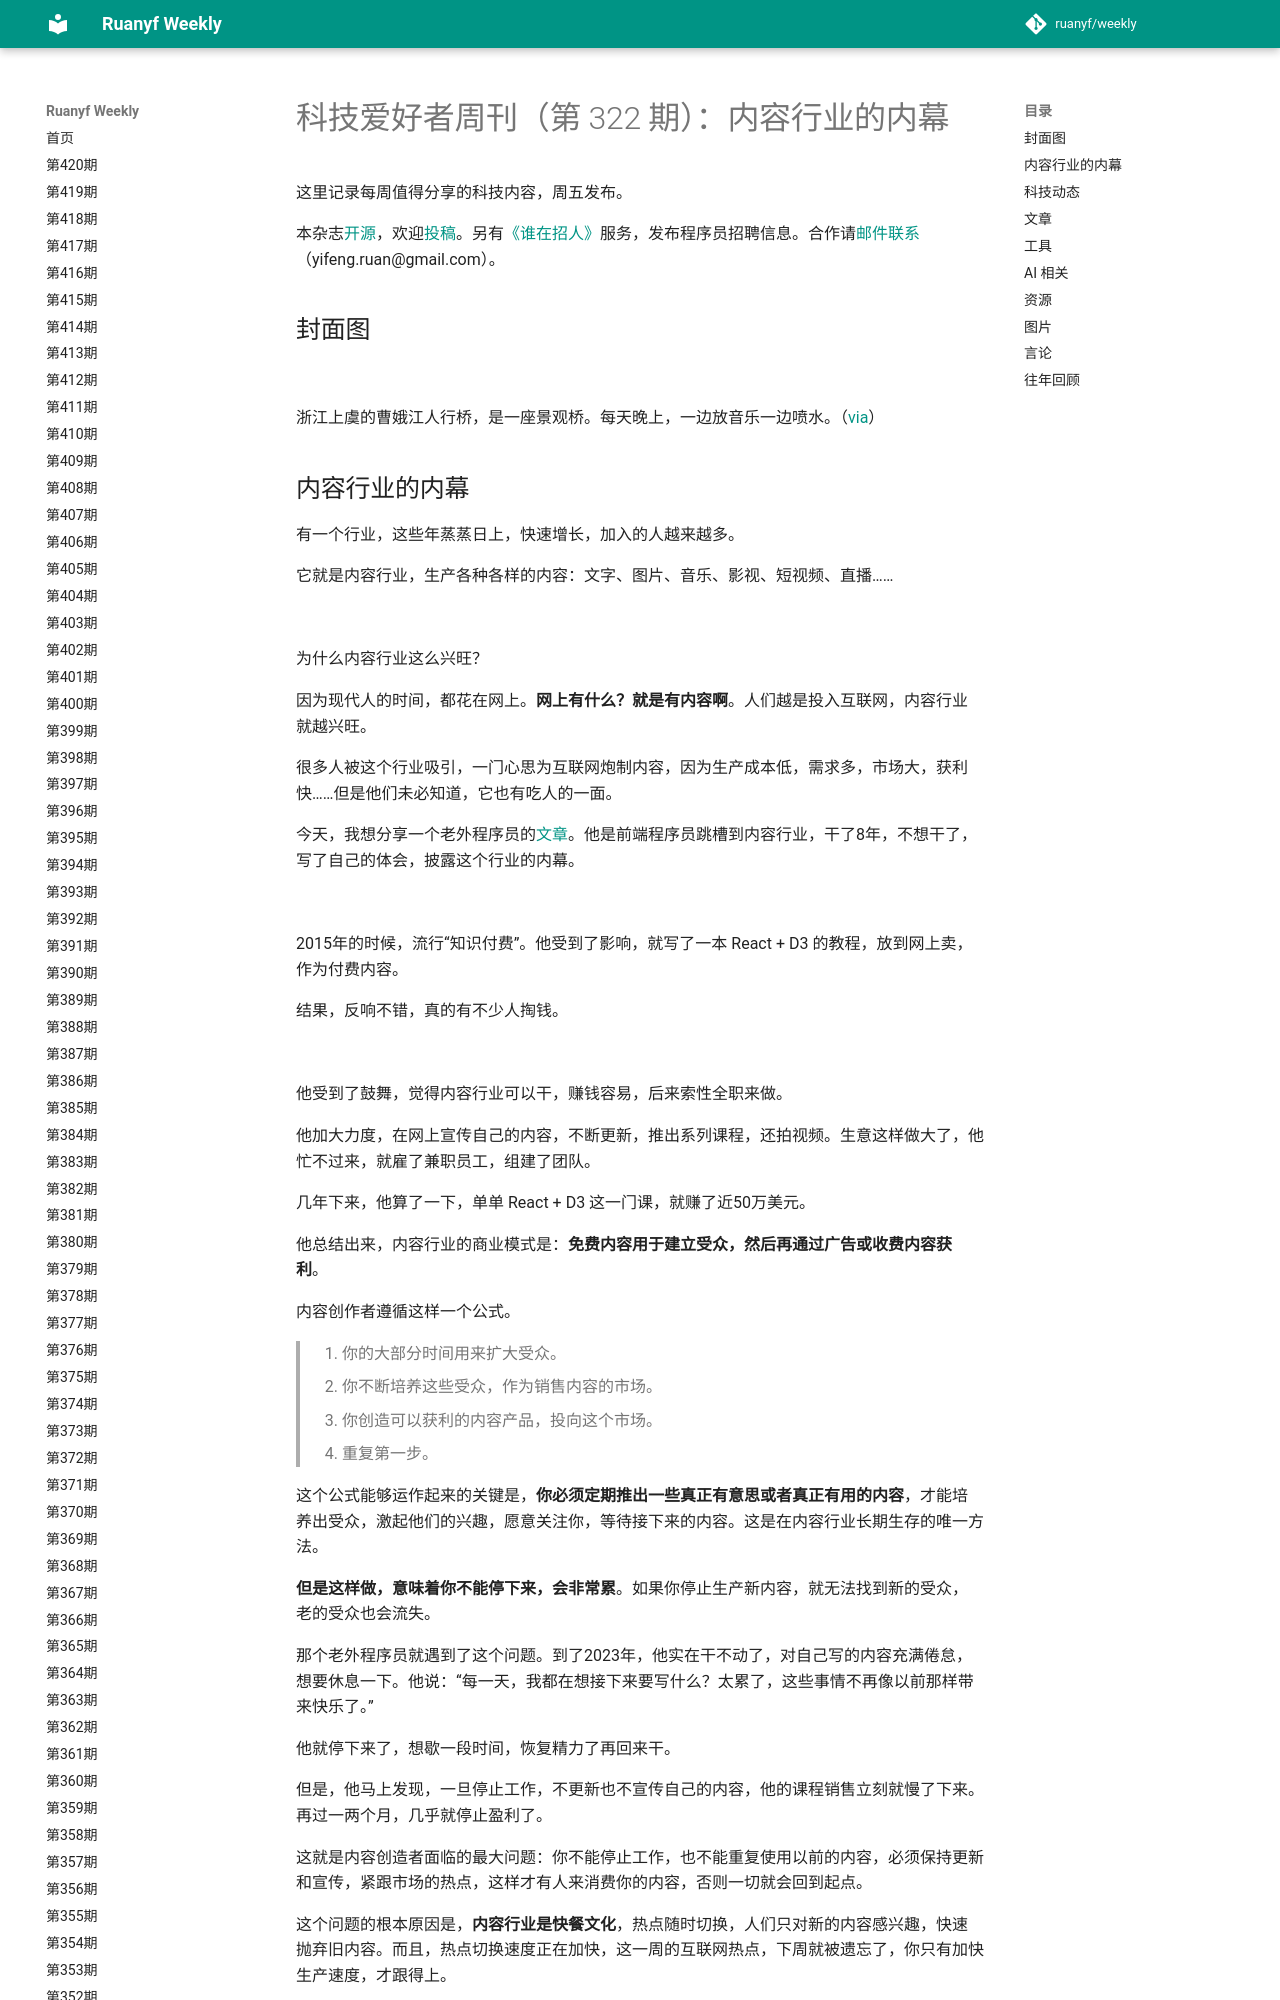

repository: xanxushu/weekly · page: issue-322/index.html · generator: mkdocs

# 科技爱好者周刊（第 322 期）：内容行业的内幕

这里记录每周值得分享的科技内容，周五发布。

本杂志[开源](https://github.com/ruanyf/weekly)，欢迎[投稿](https://github.com/ruanyf/weekly/issues)。另有[《谁在招人》](https://github.com/ruanyf/weekly/issues/5253)服务，发布程序员招聘信息。合作请[邮件联系](mailto:yifeng.ruan@gmail.com)（yifeng.ruan@gmail.com）。

## 封面图

![](https://cdn.beekka.com/blogimg/asset/202410/bg2024100806.webp)

浙江上虞的曹娥江人行桥，是一座景观桥。每天晚上，一边放音乐一边喷水。（[via](https://h5.ifeng.com/c/vivoArticle/v002I3O-_lTnX2TbS-_qazY0Vetk-_BmObgijMXJTy8Y6W65Xc__)）
